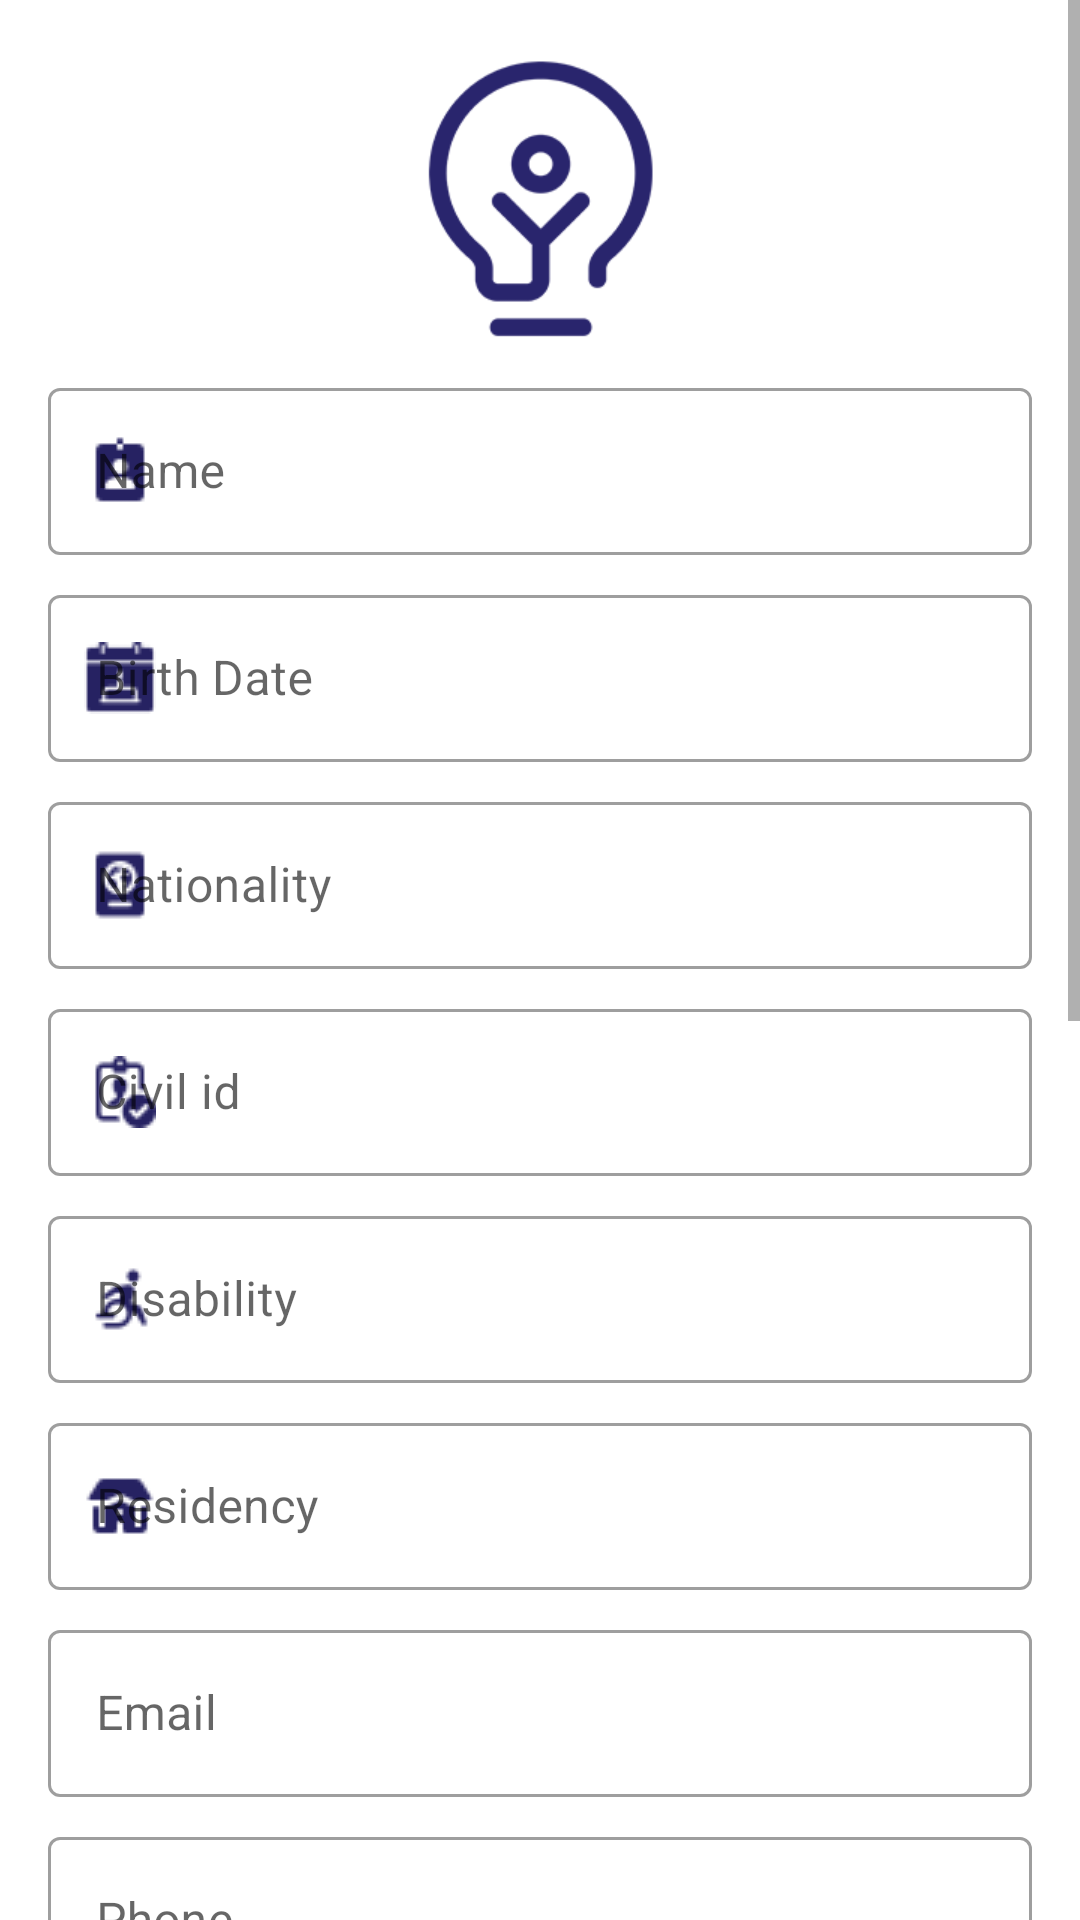

Produce the Android XML layout that renders to this screen, including the resource entries it uses.
<!-- AndroidManifest.xml: application theme AppTheme -->
<!-- res/layout/activity_personal_information.xml -->
<?xml version="1.0" encoding="utf-8"?>
<ScrollView xmlns:android="http://schemas.android.com/apk/res/android"
    xmlns:app="http://schemas.android.com/apk/res-auto"
    xmlns:tools="http://schemas.android.com/tools"
    android:layout_width="match_parent"
    android:layout_height="match_parent"
    tools:context=".presentation.person.PersonalInformationActivity">

    <LinearLayout
        android:layout_width="match_parent"
        android:layout_height="wrap_content"
        android:layout_margin="16dp"
        android:orientation="vertical">

        <ImageView
            android:id="@+id/photo_image_view"
            android:layout_width="wrap_content"
            android:layout_height="100dp"
            android:src="@drawable/logo"
            android:scaleType="centerInside"
            android:layout_gravity="center"/>

        <com.google.android.material.textfield.TextInputLayout
            style="@style/Widget.MaterialComponents.TextInputLayout.OutlinedBox"
            android:layout_width="match_parent"
            android:layout_height="wrap_content"
            android:layout_marginTop="8dp"
            android:hint="@string/name"
            app:startIconDrawable="@drawable/icons8_name_tag_24"
            app:startIconTint="@color/colorPrimary">

            <com.google.android.material.textfield.TextInputEditText
                android:id="@+id/name_edit_text"
                android:layout_width="match_parent"
                android:layout_height="wrap_content"
                android:inputType="textCapWords"
                android:enabled="false"/>
        </com.google.android.material.textfield.TextInputLayout>

        <com.google.android.material.textfield.TextInputLayout
            style="@style/Widget.MaterialComponents.TextInputLayout.OutlinedBox"
            android:layout_width="match_parent"
            android:layout_height="wrap_content"
            android:layout_marginTop="8dp"
            android:hint="@string/birth_date"
            app:startIconDrawable="@drawable/icons8_birth_date_24"
            app:startIconTint="@color/colorPrimary">

            <com.google.android.material.textfield.TextInputEditText
                android:id="@+id/birthdate_edit_text"
                android:layout_width="match_parent"
                android:layout_height="wrap_content"
                android:enabled="false"/>
        </com.google.android.material.textfield.TextInputLayout>

        <com.google.android.material.textfield.TextInputLayout
            style="@style/Widget.MaterialComponents.TextInputLayout.OutlinedBox"
            android:layout_width="match_parent"
            android:layout_height="wrap_content"
            android:layout_marginTop="8dp"
            android:hint="@string/nationality"
            app:startIconDrawable="@drawable/nationality"
            app:startIconTint="@color/colorPrimary">

            <com.google.android.material.textfield.TextInputEditText
                android:id="@+id/nationality_edit_text"
                android:layout_width="match_parent"
                android:layout_height="wrap_content"
                android:enabled="false"/>
        </com.google.android.material.textfield.TextInputLayout>

        <com.google.android.material.textfield.TextInputLayout
            style="@style/Widget.MaterialComponents.TextInputLayout.OutlinedBox"
            android:layout_width="match_parent"
            android:layout_height="wrap_content"
            android:layout_marginTop="8dp"
            android:hint="@string/civil_id"
            app:startIconDrawable="@drawable/civil_id"
            app:startIconTint="@color/colorPrimary">

            <com.google.android.material.textfield.TextInputEditText
                android:id="@+id/civil_id_edit_text"
                android:layout_width="match_parent"
                android:layout_height="wrap_content"
                android:inputType="numberDecimal"
                android:enabled="false"/>
        </com.google.android.material.textfield.TextInputLayout>

        <com.google.android.material.textfield.TextInputLayout
            style="@style/Widget.MaterialComponents.TextInputLayout.OutlinedBox"
            android:layout_width="match_parent"
            android:layout_height="wrap_content"
            android:layout_marginTop="8dp"
            android:hint="@string/disability"
            app:startIconDrawable="@drawable/disability"
            app:startIconTint="@color/colorPrimary">

            <com.google.android.material.textfield.TextInputEditText
                android:id="@+id/disability_edit_text"
                android:layout_width="match_parent"
                android:layout_height="wrap_content"
                android:enabled="false"/>
        </com.google.android.material.textfield.TextInputLayout>

        <com.google.android.material.textfield.TextInputLayout
            style="@style/Widget.MaterialComponents.TextInputLayout.OutlinedBox"
            android:layout_width="match_parent"
            android:layout_height="wrap_content"
            android:layout_marginTop="8dp"
            android:hint="@string/residency"
            app:startIconDrawable="@drawable/icons8_residence_24"
            app:startIconTint="@color/colorPrimary">

            <com.google.android.material.textfield.TextInputEditText
                android:id="@+id/residency_edit_text"
                android:layout_width="match_parent"
                android:layout_height="wrap_content"
                android:enabled="false"/>
        </com.google.android.material.textfield.TextInputLayout>


        <com.google.android.material.textfield.TextInputLayout
            style="@style/Widget.MaterialComponents.TextInputLayout.OutlinedBox"
            android:layout_width="match_parent"
            android:layout_height="wrap_content"
            android:layout_marginTop="8dp"
            android:hint="@string/email"
            app:startIconDrawable="@drawable/icons8_mail_24"
            app:startIconTint="@color/colorPrimary">

            <com.google.android.material.textfield.TextInputEditText
                android:id="@+id/email_edit_text"
                android:layout_width="match_parent"
                android:layout_height="wrap_content"
                android:inputType="textEmailAddress"
                android:enabled="false"/>
        </com.google.android.material.textfield.TextInputLayout>

        <com.google.android.material.textfield.TextInputLayout
            style="@style/Widget.MaterialComponents.TextInputLayout.OutlinedBox"
            android:layout_width="match_parent"
            android:layout_height="wrap_content"
            android:layout_marginTop="8dp"
            android:hint="@string/phone"
            app:startIconDrawable="@drawable/phone"
            app:startIconTint="@color/colorPrimary">

            <com.google.android.material.textfield.TextInputEditText
                android:id="@+id/phone_edit_text"
                android:layout_width="match_parent"
                android:layout_height="wrap_content"
                android:inputType="phone"
                android:enabled="false"/>
        </com.google.android.material.textfield.TextInputLayout>

        <com.google.android.material.textfield.TextInputLayout
            style="@style/Widget.MaterialComponents.TextInputLayout.OutlinedBox"
            android:layout_width="match_parent"
            android:layout_height="wrap_content"
            android:layout_marginTop="8dp"
            android:hint="@string/martial_status"
            app:layout_constraintTop_toTopOf="parent"
            app:startIconDrawable="@drawable/martial_status"
            app:startIconTint="@color/colorPrimary">

            <com.google.android.material.textfield.TextInputEditText
                android:id="@+id/martial_status_edit_text"
                android:layout_width="match_parent"
                android:layout_height="wrap_content"
                android:enabled="false"
                android:inputType="none" />

        </com.google.android.material.textfield.TextInputLayout>


        <com.google.android.material.textfield.TextInputLayout
            style="@style/Widget.MaterialComponents.TextInputLayout.OutlinedBox"
            android:layout_width="match_parent"
            android:layout_height="wrap_content"
            android:layout_marginTop="8dp"
            android:hint="@string/job"
            app:startIconDrawable="@drawable/job"
            app:startIconTint="@color/colorPrimary">

            <com.google.android.material.textfield.TextInputEditText
                android:id="@+id/job_edit_text"
                android:layout_width="match_parent"
                android:layout_height="wrap_content"
                android:enabled="false"/>
        </com.google.android.material.textfield.TextInputLayout>

        <LinearLayout
            android:layout_width="match_parent"
            android:layout_height="wrap_content"
            android:layout_marginTop="14dp"
            android:gravity="center|start"
            android:paddingStart="12dp"
            android:paddingEnd="12dp"
            android:paddingTop="16dp"
            android:paddingBottom="16dp"
            android:background="@drawable/cornered_stroke_gray_bg">

            <ImageView
                android:layout_width="wrap_content"
                android:layout_height="wrap_content"
                android:src="@drawable/icons8_gender_equality_24"
                app:tint="@color/colorPrimary" />
            <TextView
                android:layout_width="wrap_content"
                android:layout_height="wrap_content"
                android:layout_marginStart="16dp"
                android:text="@string/gender"
                android:textSize="16sp"
                android:textColor="@color/dark_gray"/>

            <TextView
                android:id="@+id/gender_textview"
                android:layout_width="wrap_content"
                android:layout_height="wrap_content"
                android:layout_marginStart="16dp"
                android:text="@string/female"
                android:textSize="16sp"
                android:textColor="@color/dark_gray"/>
        </LinearLayout>


        <TextView
            android:id="@+id/organization_list_lbl"
            android:layout_width="wrap_content"
            android:layout_height="wrap_content"
            android:layout_marginTop="8dp"
            android:text="@string/list_of_access_id"/>

        <androidx.recyclerview.widget.RecyclerView
            android:id="@+id/organizations_recycler_view"
            android:layout_width="match_parent"
            android:layout_height="300dp"
            android:padding="8dp"
            android:clipToPadding="false"
            app:layoutManager="androidx.recyclerview.widget.LinearLayoutManager"/>

    </LinearLayout>

</ScrollView>
<!-- resources referenced by this layout -->
<resources>
  <color name="colorPrimary">#262262</color>
  <color name="dark_gray">#7d838a</color>
  <!-- drawable civil_id: png bitmap (drawable, 480 bytes) -->
  <!-- drawable cornered_stroke_gray_bg (drawable) -->
  <selector xmlns:android="http://schemas.android.com/apk/res/android">
  
      <item>
          <shape android:shape="rectangle">
              
              <corners android:radius="4dp" />
              <stroke android:width="1dp" android:color="@color/dark_gray" />
          </shape>
      </item>
  </selector>
  <!-- drawable disability: png bitmap (drawable, 424 bytes) -->
  <!-- drawable icons8_birth_date_24: png bitmap (drawable, 335 bytes) -->
  <!-- drawable icons8_gender_equality_24: png bitmap (drawable, 416 bytes) -->
  <!-- drawable icons8_name_tag_24: png bitmap (drawable, 255 bytes) -->
  <!-- drawable icons8_residence_24: png bitmap (drawable, 295 bytes) -->
  <!-- drawable job: png bitmap (drawable, 585 bytes) -->
  <!-- drawable logo: png bitmap (drawable, 5825 bytes) -->
  <!-- drawable martial_status: png bitmap (drawable, 602 bytes) -->
  <!-- drawable nationality: png bitmap (drawable, 418 bytes) -->
  <string name="birth_date">Birth Date</string>
  <string name="civil_id">Civil id</string>
  <string name="disability">Disability</string>
  <string name="email">Email</string>
  <string name="female">Female</string>
  <string name="gender">Gender:</string>
  <string name="job">Job</string>
  <string name="list_of_access_id">List of Access Id</string>
  <string name="martial_status">Martial Status</string>
  <string name="name">Name</string>
  <string name="nationality">Nationality</string>
  <string name="phone">Phone</string>
  <string name="residency">Residency</string>
  <style name="AppTheme" parent="Theme.MaterialComponents.Light.DarkActionBar.Bridge">
          <item name="android:windowNoTitle">true</item>
          <item name="android:statusBarColor">@color/colorPrimary</item>
          <item name="android:windowLightStatusBar">false</item>
          <item name="android:windowBackground">@color/white</item>
          <item name="android:textColor">@color/colorPrimary</item>
          <item name="actionBarTheme">@style/ThemeOverlay.ActionBar</item>
          
      </style>
  <color name="white">#FFFFFF</color>
  <style name="ThemeOverlay.ActionBar" parent="ThemeOverlay.MaterialComponents.Dark.ActionBar">
          <item name="colorPrimary">@color/colorPrimary</item>
          <item name="colorOnSurface">@color/white</item>
      </style>
</resources>
